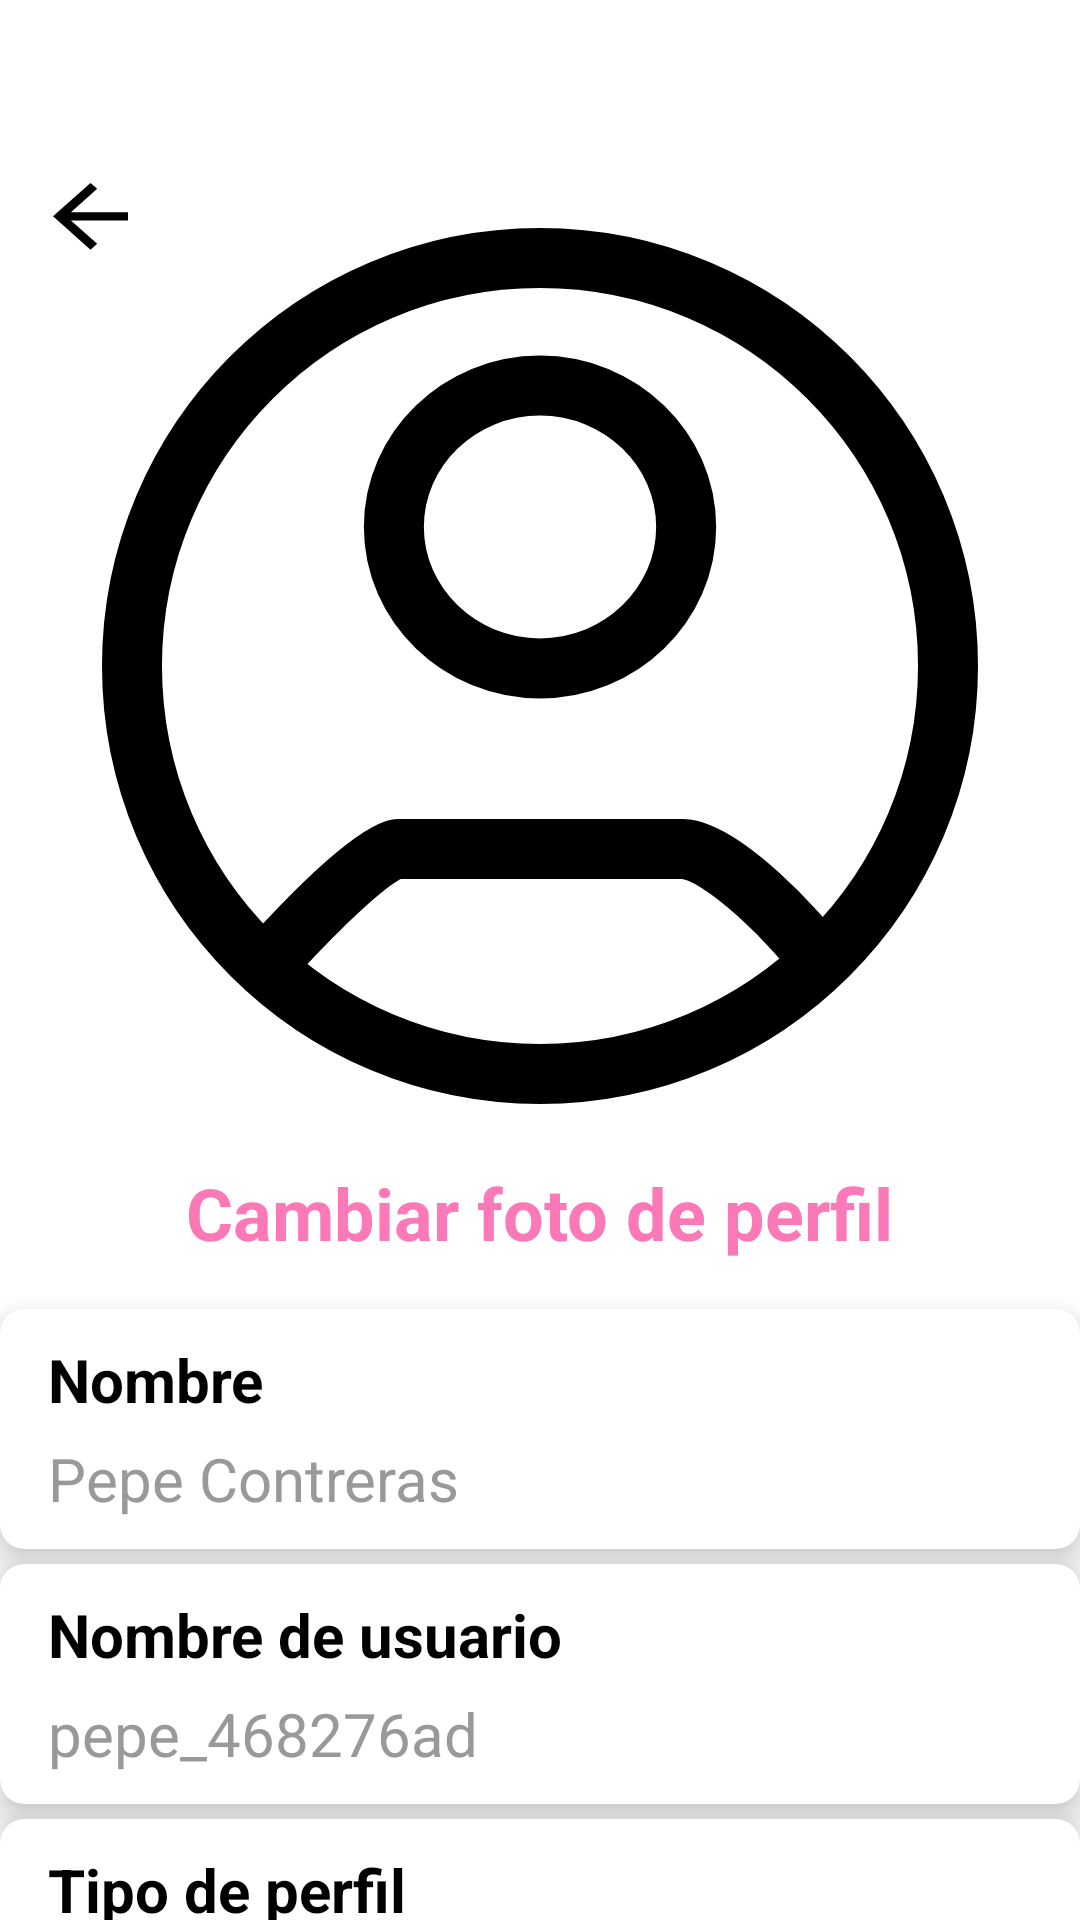

Produce the Android XML layout that renders to this screen, including the resource entries it uses.
<!-- AndroidManifest.xml: application theme Theme.Testing4 -->
<!-- res/layout/activity_miperfil.xml -->
<?xml version="1.0" encoding="utf-8"?>
<androidx.constraintlayout.widget.ConstraintLayout xmlns:android="http://schemas.android.com/apk/res/android"
    xmlns:app="http://schemas.android.com/apk/res-auto"
    xmlns:tools="http://schemas.android.com/tools"
    android:layout_width="match_parent"
    android:layout_height="match_parent"
    android:background="@color/colorBackground"
    tools:context="com.franco.CaminaConmigo.model_mvvm.ayuda.view.AyudaActivity">

    <ImageView
        android:id="@+id/imageView26"
        android:layout_width="wrap_content"
        android:layout_height="wrap_content"
        android:layout_marginStart="16dp"
        android:layout_marginTop="5dp"
        android:src="@drawable/ic_calendario"
        app:layout_constraintBottom_toBottomOf="parent"
        app:layout_constraintEnd_toEndOf="@id/fragmentContainerView4"
        app:layout_constraintHorizontal_bias="0.0"
        app:layout_constraintStart_toStartOf="@id/fragmentContainerView4"
        app:layout_constraintTop_toBottomOf="@+id/fragmentContainerView4"
        app:layout_constraintVertical_bias="0.073" />

    <ImageView
        android:id="@+id/imageView23"
        android:layout_width="300dp"
        android:layout_height="300dp"
        app:layout_constraintTop_toTopOf="parent"
        app:layout_constraintStart_toStartOf="parent"
        app:layout_constraintEnd_toEndOf="parent"
        android:layout_marginTop="72dp"
        app:srcCompat="@drawable/ic_miperfil" />

    <TextView
        android:id="@+id/textView26"
        android:layout_width="wrap_content"
        android:layout_height="wrap_content"
        android:text="Cambiar foto de perfil"
        android:textColor="#FA79B6"
        android:textSize="24dp"
        android:textStyle="bold"
        app:layout_constraintTop_toBottomOf="@id/imageView23"
        app:layout_constraintStart_toStartOf="parent"
        app:layout_constraintEnd_toEndOf="parent"
        android:layout_marginTop="16dp" />

    <TextView
        android:id="@+id/textView43"
        android:layout_width="wrap_content"
        android:layout_height="wrap_content"
        android:text="Miembro desde Enero 2025"
        android:textColor="@color/colorText"
        app:layout_constraintBottom_toBottomOf="@+id/imageView26"
        app:layout_constraintEnd_toEndOf="@id/fragmentContainerView4"
        app:layout_constraintHorizontal_bias="0.176"
        app:layout_constraintStart_toStartOf="@id/fragmentContainerView4" />

    <androidx.cardview.widget.CardView
        android:id="@+id/fragmentContainerView2"
        android:layout_width="match_parent"
        android:layout_height="80dp"
        app:cardCornerRadius="8dp"
        app:cardElevation="8dp"
        app:layout_constraintTop_toBottomOf="@id/textView26"
        app:layout_constraintStart_toStartOf="parent"
        app:layout_constraintEnd_toEndOf="parent"
        android:layout_marginTop="16dp">

        <TextView
            android:id="@+id/textView13"
            android:layout_width="wrap_content"
            android:layout_height="wrap_content"
            android:layout_marginStart="16dp"
            android:layout_marginTop="10dp"
            android:text="Nombre"
            android:textColor="@color/colorText"
            android:textSize="20dp"
            android:textStyle="bold" />

        <TextView
            android:id="@+id/textView14"
            android:layout_width="wrap_content"
            android:layout_height="wrap_content"
            android:layout_marginStart="16dp"
            android:layout_marginTop="43dp"
            android:text="Pepe Contreras"
            android:textColor="@color/gray"
            android:textSize="20dp" />

        <ImageButton
            android:id="@+id/imageButton11"
            android:layout_width="wrap_content"
            android:layout_height="wrap_content"
            android:background="@android:color/transparent"
            android:layout_marginStart="374dp"
            android:layout_marginTop="30dp"
            app:srcCompat="@drawable/ic_arrow" />
    </androidx.cardview.widget.CardView>

    <androidx.cardview.widget.CardView
        android:id="@+id/fragmentContainerView3"
        android:layout_width="match_parent"
        android:layout_height="80dp"
        android:layout_marginTop="5dp"
        app:cardCornerRadius="8dp"
        app:cardElevation="8dp"
        app:layout_constraintEnd_toEndOf="parent"
        app:layout_constraintHorizontal_bias="1.0"
        app:layout_constraintStart_toStartOf="parent"
        app:layout_constraintTop_toBottomOf="@id/fragmentContainerView2">

        <TextView
            android:id="@+id/textView15"
            android:layout_width="wrap_content"
            android:layout_height="wrap_content"
            android:layout_marginStart="16dp"
            android:layout_marginTop="10dp"
            android:text="Nombre de usuario"
            android:textColor="@color/colorText"
            android:textSize="20dp"
            android:textStyle="bold" />

        <TextView
            android:id="@+id/textView16"
            android:layout_width="wrap_content"
            android:layout_height="wrap_content"
            android:layout_marginStart="16dp"
            android:layout_marginTop="43dp"
            android:text="pepe_468276ad"
            android:textColor="@color/gray"
            android:textSize="20dp" />

        <ImageButton
            android:id="@+id/imageButton12"
            android:layout_width="wrap_content"
            android:layout_height="wrap_content"
            android:background="@android:color/transparent"
            android:layout_marginStart="374dp"
            android:layout_marginTop="30dp"
            app:srcCompat="@drawable/ic_arrow" />
    </androidx.cardview.widget.CardView>

    <androidx.cardview.widget.CardView
        android:id="@+id/fragmentContainerView4"
        android:layout_width="match_parent"
        android:layout_height="120dp"
        android:layout_marginTop="5dp"
        app:cardCornerRadius="8dp"
        app:cardElevation="8dp"
        app:layout_constraintEnd_toEndOf="parent"
        app:layout_constraintHorizontal_bias="1.0"
        app:layout_constraintStart_toStartOf="parent"
        app:layout_constraintTop_toBottomOf="@id/fragmentContainerView3">

        <TextView
            android:id="@+id/textView17"
            android:layout_width="wrap_content"
            android:layout_height="wrap_content"
            android:layout_marginStart="16dp"
            android:layout_marginTop="10dp"
            android:text="Tipo de perfil"
            android:textColor="@color/colorText"
            android:textSize="20dp"
            android:textStyle="bold" />

        <TextView
            android:id="@+id/textView18"
            android:layout_width="wrap_content"
            android:layout_height="wrap_content"
            android:layout_marginStart="16dp"
            android:layout_marginTop="43dp"
            android:text="Privado"
            android:textColor="@color/gray"
            android:textSize="20dp" />

        <TextView
            android:id="@+id/textView31"
            android:layout_width="wrap_content"
            android:layout_height="wrap_content"
            android:layout_marginStart="16dp"
            android:layout_marginTop="73dp"
            android:text="Si seleccionas esta opción, ningún usuario de CaminaConmigo podrá ver los reportes de tu perfil"
            android:textColor="@color/gray"
            android:textSize="15dp" />

        <Switch
            android:id="@+id/switch1"
            android:layout_width="54dp"
            android:layout_height="wrap_content"
            android:layout_marginStart="354dp"
            android:layout_marginTop="40dp" />
    </androidx.cardview.widget.CardView>

    <ImageButton
        android:id="@+id/atras"
        android:layout_width="50dp"
        android:layout_height="50dp"
        android:background="@color/colorBackground"
        app:layout_constraintBottom_toBottomOf="parent"
        app:layout_constraintEnd_toEndOf="parent"
        app:layout_constraintHorizontal_bias="0.016"
        app:layout_constraintStart_toStartOf="parent"
        app:layout_constraintTop_toTopOf="parent"
        app:layout_constraintVertical_bias="0.082"
        app:srcCompat="@drawable/ic_retroceder" />

</androidx.constraintlayout.widget.ConstraintLayout>
<!-- resources referenced by this layout -->
<resources>
  <color name="colorBackground">#FFFFFF</color>
  <color name="colorText">#000000</color>
  <color name="gray">#999999</color>
  <!-- drawable ic_arrow (drawable) -->
  <vector xmlns:android="http://schemas.android.com/apk/res/android"
      android:width="22dp"
      android:height="22dp"
      android:viewportWidth="22"
      android:viewportHeight="22">
      <path
          android:fillColor="@color/colorText"
          android:pathData="M10.549,5.835C10.195,5.41 9.565,5.353 9.14,5.707C8.716,6.06 8.659,6.691 9.012,7.115L10.549,5.835ZM13.371,10.784L14.14,11.424C14.449,11.053 14.449,10.515 14.14,10.144L13.371,10.784ZM9.012,14.453C8.659,14.877 8.716,15.508 9.14,15.861C9.565,16.215 10.195,16.157 10.549,15.733L9.012,14.453ZM9.012,7.115L12.603,11.424L14.14,10.144L10.549,5.835L9.012,7.115ZM12.603,10.144L9.012,14.453L10.549,15.733L14.14,11.424L12.603,10.144ZM11,2.25C15.833,2.25 19.75,6.168 19.75,11L21.75,11C21.75,5.063 16.937,0.25 11,0.25L11,2.25ZM19.75,11C19.75,15.833 15.833,19.75 11,19.75L11,21.75C16.937,21.75 21.75,16.937 21.75,11L19.75,11ZM11,19.75C6.168,19.75 2.25,15.833 2.25,11L0.25,11C0.25,16.937 5.063,21.75 11,21.75L11,19.75ZM2.25,11C2.25,6.168 6.168,2.25 11,2.25L11,0.25C5.063,0.25 0.25,5.063 0.25,11L2.25,11Z" />
  </vector>
  <!-- drawable ic_calendario (drawable) -->
  <vector xmlns:android="http://schemas.android.com/apk/res/android"
      android:width="19dp"
      android:height="20dp"
      android:viewportWidth="19"
      android:viewportHeight="20">
      <path
          android:strokeColor="@color/iconColor"
          android:strokeWidth="2"
          android:strokeLineCap="round"
          android:strokeLineJoin="round"
          android:pathData="M2.75,6.91425H16.75
              M4.55952,1V2.54304
              M14.75,1V2.54285
              M14.75,2.54285H4.75
              C3.09315,2.54285 1.75,3.92436 1.75,5.62855V15.9143
              C1.75,17.6185 3.09315,19 4.75,19H14.75
              C16.4069,19 17.75,17.6185 17.75,15.9143V5.62855
              C17.75,3.92436 16.4069,2.54285 14.75,2.54285Z
              M17.75,13.0857H12.25
              M12.25,13.0857H7.25
              M12.25,13.0857V18.2285
              M12.25,13.0857V7.42858
              M7.25,13.0857H1.75
              M7.25,13.0857V18.2285
              M7.25,13.0857V7.42858" />
  </vector>
  <!-- drawable ic_miperfil (drawable) -->
  <vector xmlns:android="http://schemas.android.com/apk/res/android"
      android:width="30dp"
      android:height="30dp"
      android:viewportWidth="30"
      android:viewportHeight="30">
      <path
          android:strokeColor="@color/colorText"
          android:strokeWidth="2"
          android:pathData="M5.65,25.2C6.30335,24.4683 9.36317,21.1011 10.2599,21.1011H19.7408C21.0401,21.1011 23.6927,23.8923 24.35,24.8761M28.6,15C28.6,22.5111 22.5111,28.6 15,28.6C7.48895,28.6 1.4,22.5111 1.4,15C1.4,7.48893 7.48895,1.4 15,1.4C22.5111,1.4 28.6,7.48893 28.6,15ZM19.8717,10.3646C19.8717,7.76997 17.6814,5.65 15.0004,5.65C12.3196,5.65 10.1292,7.76997 10.1292,10.3646C10.1292,12.9592 12.3196,15.0792 15.0004,15.0792C17.6813,15.0792 19.8717,12.9592 19.8717,10.3646Z" />
  </vector>
  <!-- drawable ic_retroceder (drawable) -->
  <vector xmlns:android="http://schemas.android.com/apk/res/android"
      android:width="25dp"
      android:height="25dp"
      android:viewportWidth="16"
      android:viewportHeight="18">
      <path
          android:fillColor="@color/colorText"
          android:pathData="M3.825,9 L9.425,14.6 L8,16 L0,8 L8,0 L9.425,1.4 L3.825,7 H16 V9 H3.825 Z"/>
  </vector>
  <style name="Theme.Testing4" parent="Base.Theme.Testing4" />
  <color name="iconColor">#000000</color>
  <style name="Base.Theme.Testing4" parent="Theme.Material3.DayNight.NoActionBar">
          
          
      </style>
</resources>
